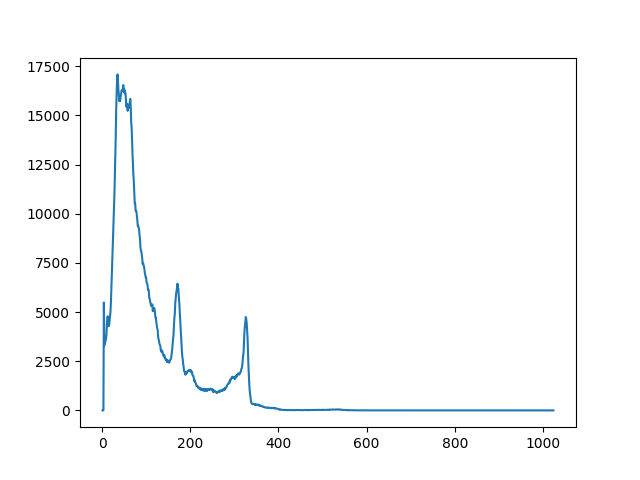

The table this chart was drawn from, first rows:
start_date, start_time, live_time, real_time, dead_time, channel, counts
09/11/2026, 03:26:58, 5400, 5419, 0.3521, 1, 0
09/11/2026, 03:26:58, 5400, 5419, 0.3521, 2, 0
09/11/2026, 03:26:58, 5400, 5419, 0.3521, 3, 0
09/11/2026, 03:26:58, 5400, 5419, 0.3521, 4, 5485
09/11/2026, 03:26:58, 5400, 5419, 0.3521, 5, 3299
09/11/2026, 03:26:58, 5400, 5419, 0.3521, 6, 3486
09/11/2026, 03:26:58, 5400, 5419, 0.3521, 7, 3470
09/11/2026, 03:26:58, 5400, 5419, 0.3521, 8, 3552
09/11/2026, 03:26:58, 5400, 5419, 0.3521, 9, 3668
09/11/2026, 03:26:58, 5400, 5419, 0.3521, 10, 3898
09/11/2026, 03:26:58, 5400, 5419, 0.3521, 11, 4444
09/11/2026, 03:26:58, 5400, 5419, 0.3521, 12, 4752
09/11/2026, 03:26:58, 5400, 5419, 0.3521, 13, 4783
09/11/2026, 03:26:58, 5400, 5419, 0.3521, 14, 4561
09/11/2026, 03:26:58, 5400, 5419, 0.3521, 15, 4284
09/11/2026, 03:26:58, 5400, 5419, 0.3521, 16, 4330
09/11/2026, 03:26:58, 5400, 5419, 0.3521, 17, 4570
09/11/2026, 03:26:58, 5400, 5419, 0.3521, 18, 4752
09/11/2026, 03:26:58, 5400, 5419, 0.3521, 19, 5009
09/11/2026, 03:26:58, 5400, 5419, 0.3521, 20, 5485
09/11/2026, 03:26:58, 5400, 5419, 0.3521, 21, 6167
09/11/2026, 03:26:58, 5400, 5419, 0.3521, 22, 6746
09/11/2026, 03:26:58, 5400, 5419, 0.3521, 23, 7636
09/11/2026, 03:26:58, 5400, 5419, 0.3521, 24, 8282
09/11/2026, 03:26:58, 5400, 5419, 0.3521, 25, 9005
09/11/2026, 03:26:58, 5400, 5419, 0.3521, 26, 9643
09/11/2026, 03:26:58, 5400, 5419, 0.3521, 27, 10129
09/11/2026, 03:26:58, 5400, 5419, 0.3521, 28, 11027
09/11/2026, 03:26:58, 5400, 5419, 0.3521, 29, 11932
09/11/2026, 03:26:58, 5400, 5419, 0.3521, 30, 12993
09/11/2026, 03:26:58, 5400, 5419, 0.3521, 31, 14004
09/11/2026, 03:26:58, 5400, 5419, 0.3521, 32, 15325
09/11/2026, 03:26:58, 5400, 5419, 0.3521, 33, 16035
09/11/2026, 03:26:58, 5400, 5419, 0.3521, 34, 16898
09/11/2026, 03:26:58, 5400, 5419, 0.3521, 35, 17084
09/11/2026, 03:26:58, 5400, 5419, 0.3521, 36, 16793
09/11/2026, 03:26:58, 5400, 5419, 0.3521, 37, 16282
09/11/2026, 03:26:58, 5400, 5419, 0.3521, 38, 16067
09/11/2026, 03:26:58, 5400, 5419, 0.3521, 39, 15721
09/11/2026, 03:26:58, 5400, 5419, 0.3521, 40, 15797
09/11/2026, 03:26:58, 5400, 5419, 0.3521, 41, 15731
09/11/2026, 03:26:58, 5400, 5419, 0.3521, 42, 15965
09/11/2026, 03:26:58, 5400, 5419, 0.3521, 43, 16057
09/11/2026, 03:26:58, 5400, 5419, 0.3521, 44, 16263
09/11/2026, 03:26:58, 5400, 5419, 0.3521, 45, 16256
09/11/2026, 03:26:58, 5400, 5419, 0.3521, 46, 16288
09/11/2026, 03:26:58, 5400, 5419, 0.3521, 47, 16350
09/11/2026, 03:26:58, 5400, 5419, 0.3521, 48, 16543
09/11/2026, 03:26:58, 5400, 5419, 0.3521, 49, 16213
09/11/2026, 03:26:58, 5400, 5419, 0.3521, 50, 16358
09/11/2026, 03:26:58, 5400, 5419, 0.3521, 51, 16126
09/11/2026, 03:26:58, 5400, 5419, 0.3521, 52, 16233
09/11/2026, 03:26:58, 5400, 5419, 0.3521, 53, 16087
09/11/2026, 03:26:58, 5400, 5419, 0.3521, 54, 15835
09/11/2026, 03:26:58, 5400, 5419, 0.3521, 55, 15449
09/11/2026, 03:26:58, 5400, 5419, 0.3521, 56, 15565
09/11/2026, 03:26:58, 5400, 5419, 0.3521, 57, 15592
09/11/2026, 03:26:58, 5400, 5419, 0.3521, 58, 15231
09/11/2026, 03:26:58, 5400, 5419, 0.3521, 59, 15484
09/11/2026, 03:26:58, 5400, 5419, 0.3521, 60, 15358
... 964 more rows
